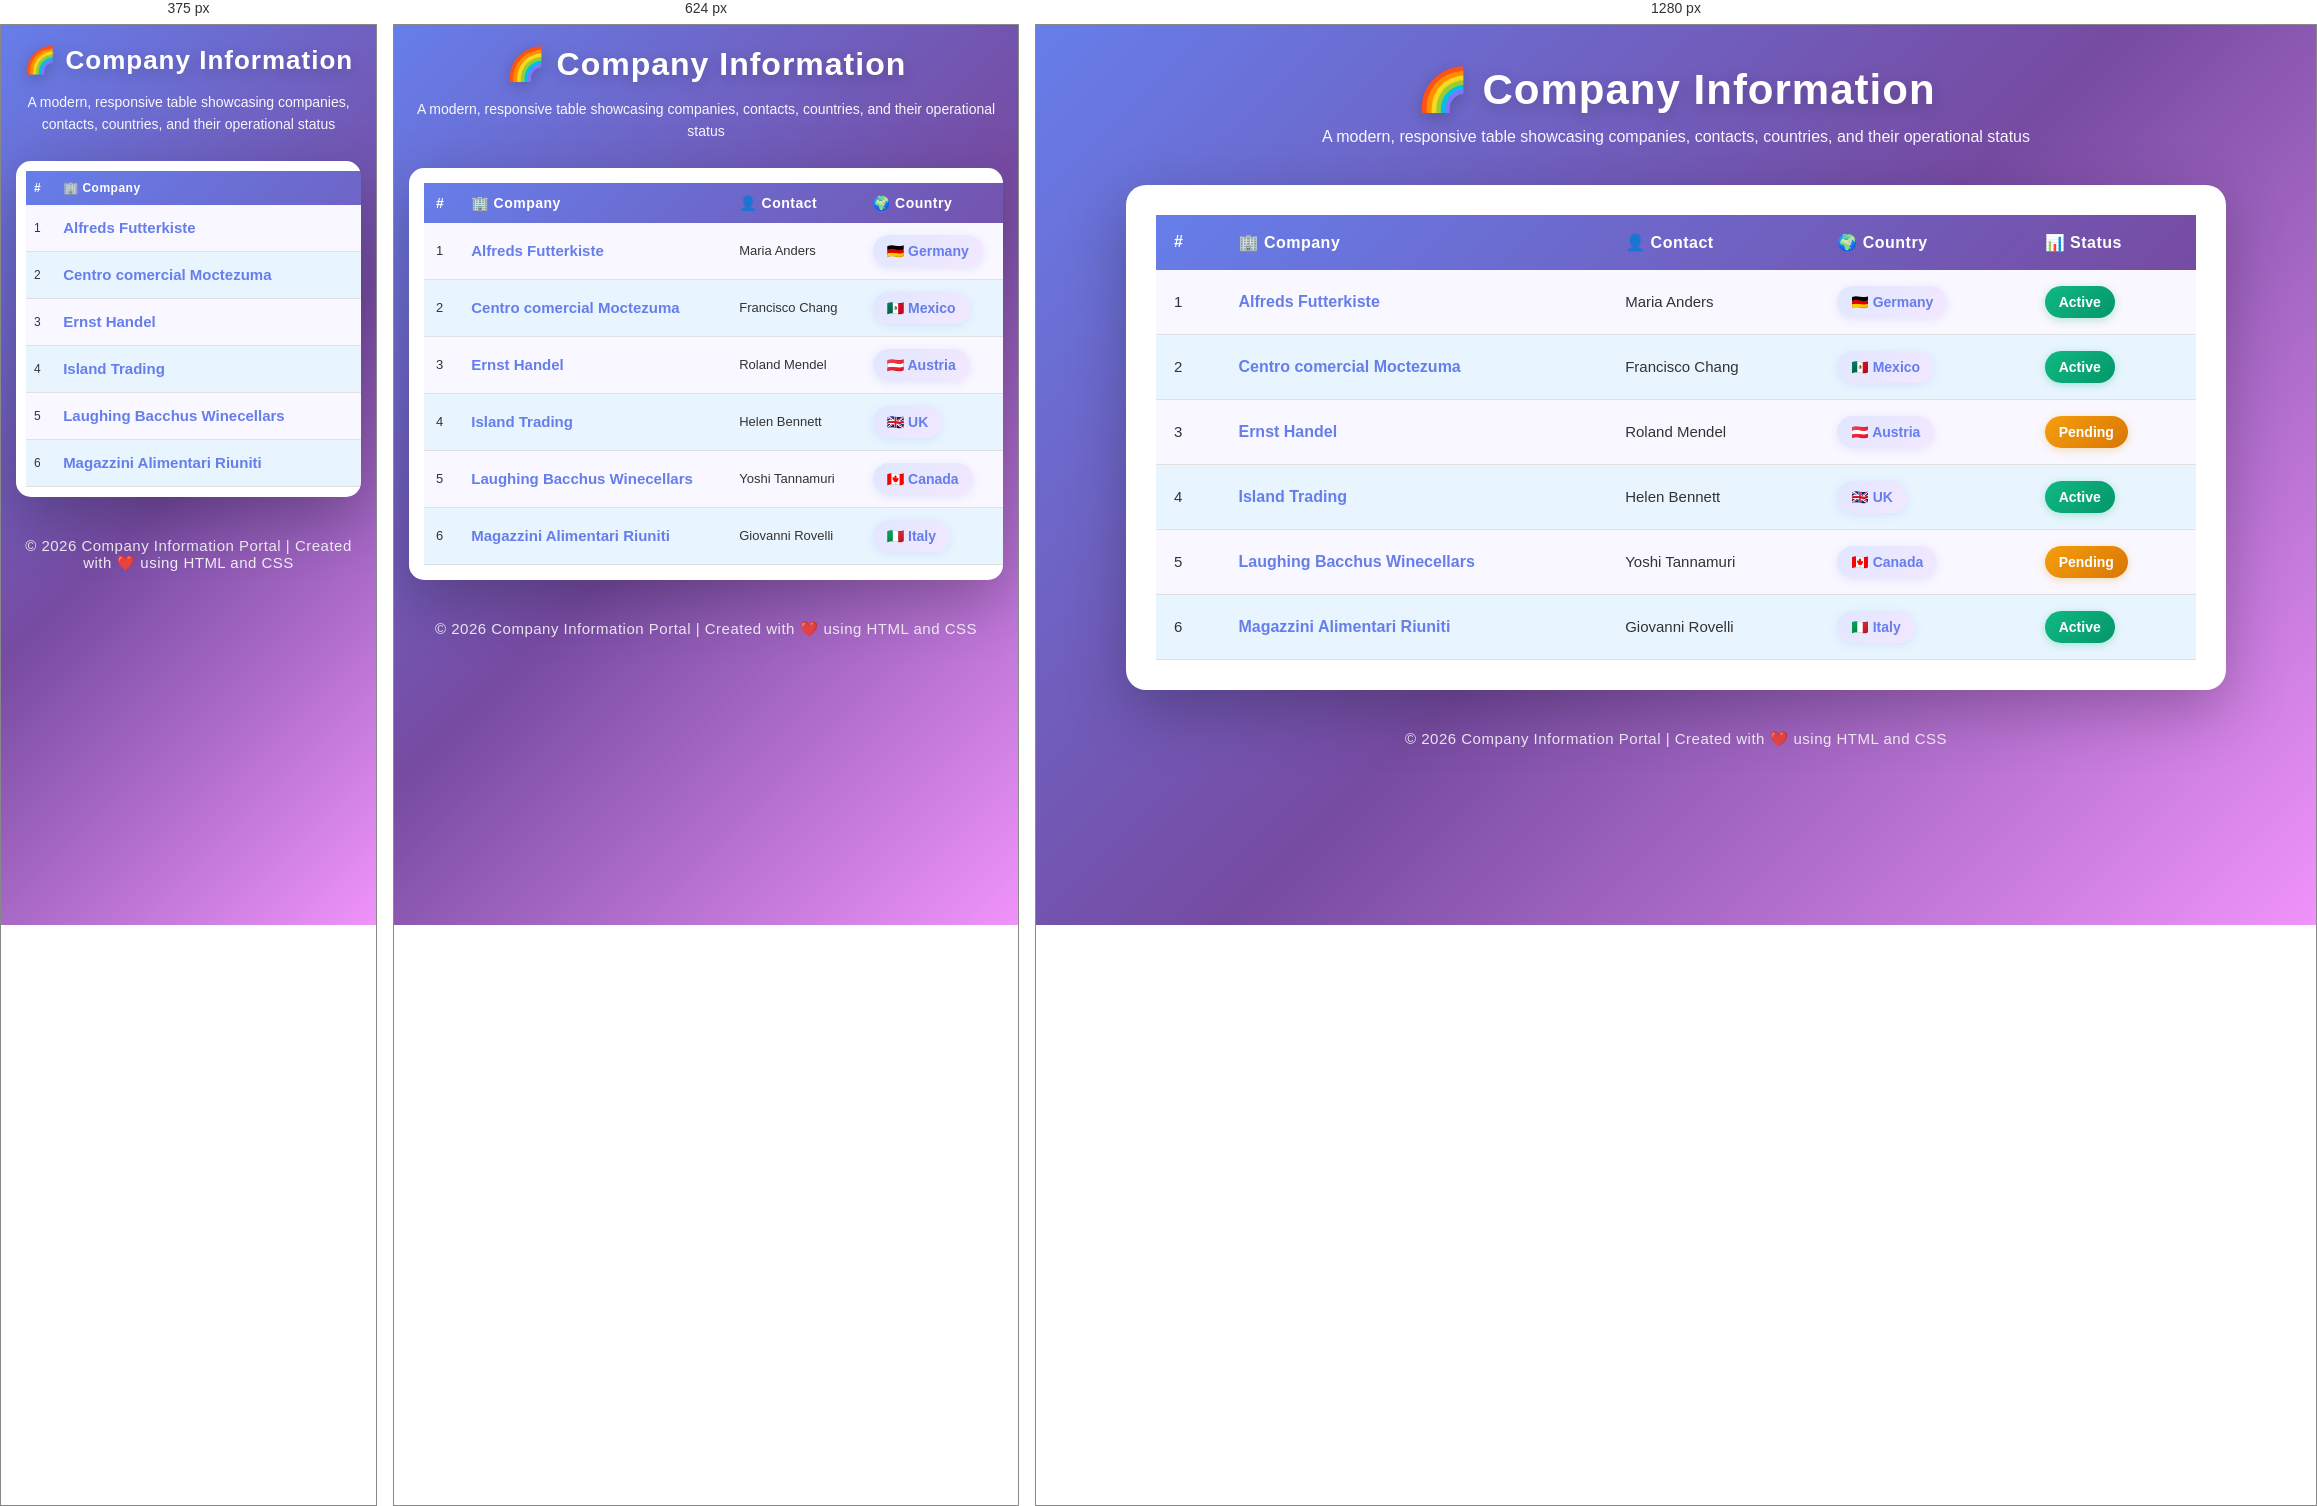
Rendered at 375 px, 624 px and 1280 px, left to right.

<!-- file: 19 Color Tables in HTML 2.html -->
<!DOCTYPE html>
<html lang="en">
<head>
    <meta charset="UTF-8">
    <meta name="viewport" content="width=device-width, initial-scale=1.0">
    <title>Colorful Company Table</title>

    <style>
        * {
            margin: 0;
            padding: 0;
            box-sizing: border-box;
        }

        /* ========================= 1. BODY ========================= */
        body {
            font-family: 'Segoe UI', Tahoma, Geneva, Verdana, sans-serif;
            background: linear-gradient(135deg, #667eea 0%, #764ba2 50%, #f093fb 100%);
            padding: 40px 20px;
            min-height: 100vh;
            color: #333;
        }

        /* ========================= 2. MAIN HEADING ========================= */
        h1 {
            text-align: center;
            color: white;
            margin-bottom: 10px;
            font-size: 42px;
            font-weight: 700;
            text-shadow: 0 4px 15px rgba(0, 0, 0, 0.2);
            letter-spacing: 1px;
        }

        /* ========================= 3. DESCRIPTION ========================= */
        .description {
            text-align: center;
            color: rgba(255, 255, 255, 0.95);
            margin-bottom: 35px;
            font-size: 16px;
            line-height: 1.6;
        }

        /* ========================= 4. TABLE CONTAINER ========================= */
        .table-container {
            max-width: 1100px;
            margin: auto;
            background-color: white;
            padding: 30px;
            border-radius: 20px;
            box-shadow: 0 20px 60px rgba(0, 0, 0, 0.25);
            overflow-x: auto;
            backdrop-filter: blur(10px);
        }

        /* ========================= 5. TABLE ========================= */
        table {
            width: 100%;
            border-collapse: collapse;
            min-width: 700px;
        }

        /* ========================= 6. TABLE HEADER ========================= */
        thead tr {
            background: linear-gradient(135deg, #667eea 0%, #764ba2 100%);
        }

        th {
            color: white;
            padding: 18px;
            text-align: left;
            font-size: 16px;
            font-weight: 600;
            letter-spacing: 0.5px;
        }

        /* ========================= 7. TABLE CELLS ========================= */
        td {
            padding: 16px 18px;
            border-bottom: 1px solid #e0e0e0;
            font-size: 15px;
        }

        /* ========================= 8. ALTERNATING COLORS ========================= */
        tbody tr:nth-child(odd) {
            background-color: #f9f7ff;
        }

        tbody tr:nth-child(even) {
            background-color: #e8f5ff;
        }

        /* ========================= 9. HOVER EFFECT ========================= */
        tbody tr {
            transition: all 0.3s cubic-bezier(0.4, 0, 0.2, 1);
        }

        tbody tr:hover {
            background-color: #fff3cd !important;
            transform: translateY(-3px);
            box-shadow: 0 8px 20px rgba(102, 126, 234, 0.2);
        }

        /* ========================= 10. COMPANY NAME ========================= */
        .company {
            font-weight: 600;
            color: #667eea;
            font-size: 16px;
        }

        /* ========================= 11. COUNTRY BADGE ========================= */
        .country {
            display: inline-block;
            padding: 8px 14px;
            background: linear-gradient(135deg, #e0e7ff 0%, #f3e8ff 100%);
            color: #667eea;
            border-radius: 25px;
            font-weight: 600;
            font-size: 14px;
            box-shadow: 0 2px 8px rgba(102, 126, 234, 0.15);
            transition: all 0.3s ease;
        }

        .country:hover {
            box-shadow: 0 4px 12px rgba(102, 126, 234, 0.25);
            transform: scale(1.05);
        }

        /* ========================= 12. STATUS BADGES ========================= */
        .active {
            display: inline-block;
            background: linear-gradient(135deg, #10b981 0%, #059669 100%);
            color: white;
            padding: 8px 14px;
            border-radius: 25px;
            font-weight: 600;
            font-size: 14px;
            box-shadow: 0 2px 8px rgba(16, 185, 129, 0.3);
            transition: all 0.3s ease;
        }

        .active:hover {
            box-shadow: 0 4px 12px rgba(16, 185, 129, 0.4);
            transform: scale(1.05);
        }

        .pending {
            display: inline-block;
            background: linear-gradient(135deg, #f59e0b 0%, #d97706 100%);
            color: white;
            padding: 8px 14px;
            border-radius: 25px;
            font-weight: 600;
            font-size: 14px;
            box-shadow: 0 2px 8px rgba(245, 158, 11, 0.3);
            transition: all 0.3s ease;
        }

        .pending:hover {
            box-shadow: 0 4px 12px rgba(245, 158, 11, 0.4);
            transform: scale(1.05);
        }

        /* ========================= 13. FOOTER ========================= */
        footer {
            text-align: center;
            margin-top: 40px;
            color: rgba(255, 255, 255, 0.9);
            font-size: 15px;
            letter-spacing: 0.5px;
        }

        /* ========================= 14. RESPONSIVE DESIGN ========================= */
        @media (max-width: 768px) {
            body {
                padding: 20px 15px;
            }

            h1 {
                font-size: 32px;
                margin-bottom: 15px;
            }

            .description {
                font-size: 14px;
                margin-bottom: 25px;
            }

            .table-container {
                padding: 15px;
                border-radius: 15px;
            }

            th, td {
                padding: 12px;
                font-size: 13px;
            }

            th {
                font-size: 14px;
            }

            .company {
                font-size: 15px;
            }
        }

        @media (max-width: 480px) {
            h1 {
                font-size: 26px;
            }

            .table-container {
                padding: 10px;
            }

            th, td {
                padding: 10px 8px;
                font-size: 12px;
            }

            .country, .active, .pending {
                padding: 6px 10px;
                font-size: 12px;
            }
        }

    </style>
</head>


<body>
    <h1>🌈 Company Information</h1>

    <p class="description">
        A modern, responsive table showcasing companies, contacts, countries, and their operational status
    </p>

    <div class="table-container">
        <table>
            <thead>
                <tr>
                    <th>#</th>
                    <th>🏢 Company</th>
                    <th>👤 Contact</th>
                    <th>🌍 Country</th>
                    <th>📊 Status</th>
                </tr>
            </thead>

            <tbody>
                <tr>
                    <td>1</td>
                    <td class="company">Alfreds Futterkiste</td>
                    <td>Maria Anders</td>
                    <td><span class="country">🇩🇪 Germany</span></td>
                    <td><span class="active">Active</span></td>
                </tr>

                <tr>
                    <td>2</td>
                    <td class="company">Centro comercial Moctezuma</td>
                    <td>Francisco Chang</td>
                    <td><span class="country">🇲🇽 Mexico</span></td>
                    <td><span class="active">Active</span></td>
                </tr>

                <tr>
                    <td>3</td>
                    <td class="company">Ernst Handel</td>
                    <td>Roland Mendel</td>
                    <td><span class="country">🇦🇹 Austria</span></td>
                    <td><span class="pending">Pending</span></td>
                </tr>

                <tr>
                    <td>4</td>
                    <td class="company">Island Trading</td>
                    <td>Helen Bennett</td>
                    <td><span class="country">🇬🇧 UK</span></td>
                    <td><span class="active">Active</span></td>
                </tr>

                <tr>
                    <td>5</td>
                    <td class="company">Laughing Bacchus Winecellars</td>
                    <td>Yoshi Tannamuri</td>
                    <td><span class="country">🇨🇦 Canada</span></td>
                    <td><span class="pending">Pending</span></td>
                </tr>

                <tr>
                    <td>6</td>
                    <td class="company">Magazzini Alimentari Riuniti</td>
                    <td>Giovanni Rovelli</td>
                    <td><span class="country">🇮🇹 Italy</span></td>
                    <td><span class="active">Active</span></td>
                </tr>
            </tbody>
        </table>
    </div>

    <footer>
        <p>&copy; 2026 Company Information Portal | Created with ❤️ using HTML and CSS</p>
    </footer>
</body>
</html>